Labelled photos from "split", an image-classification folder in abi131205/EYE_SCLERA_DETECTION. The possible labels are: jaundice, normal.

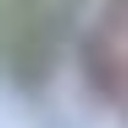
Label: normal

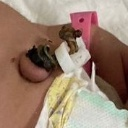
Label: normal

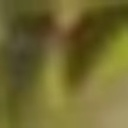
Label: jaundice

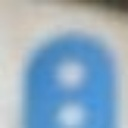
Label: normal

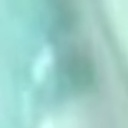
Label: normal

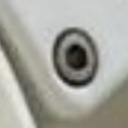
Label: jaundice
